2-way image classification set "attack_train_specs_split" from GitHub (isxrh/Covid19); label vocabulary: negative, positive.

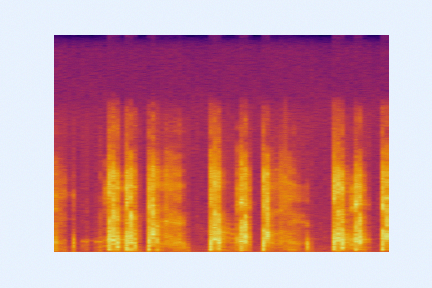
Label: positive

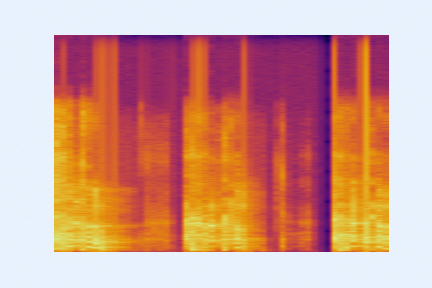
Label: negative

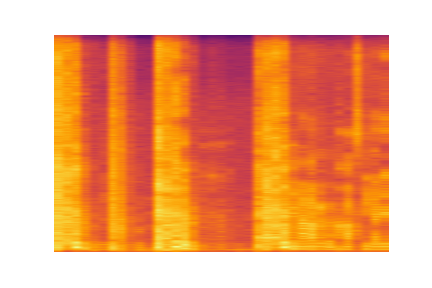
Label: negative

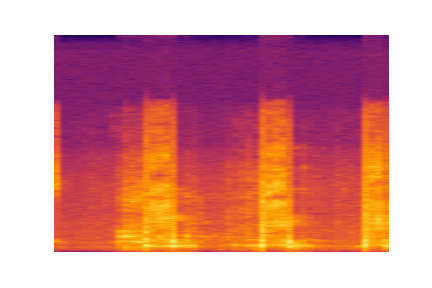
Label: negative

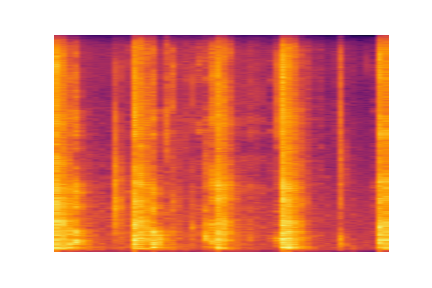
Label: negative

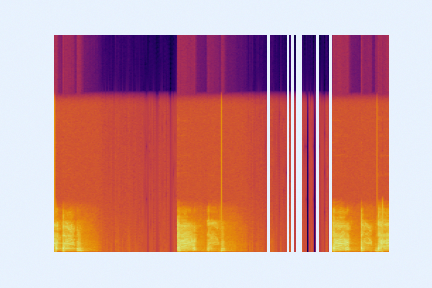
Label: positive
